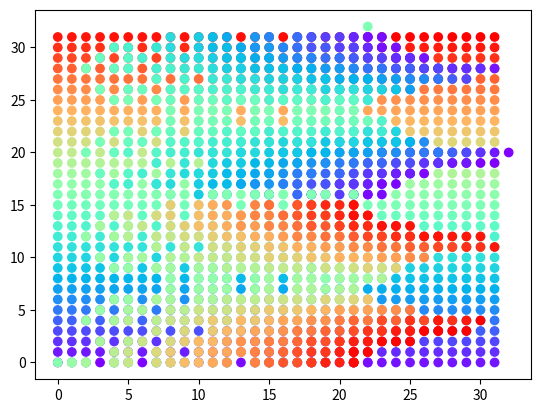

The script that saved this image:
import matplotlib.pyplot as plt
import numpy as np
import math


MAX_VAL = 32
STEP = 1
HALF_MAX_VAL = MAX_VAL / 2
MAX_RADIUS = math.sqrt(HALF_MAX_VAL**2 + HALF_MAX_VAL**2)

# For non-center position
X_OFFSET = HALF_MAX_VAL
Y_OFFSET = HALF_MAX_VAL


def map(x, y):
    x_off = x-X_OFFSET
    y_off = y-Y_OFFSET
    radius = math.sqrt(x_off**2 + y_off**2)
    if radius == 0:
        return {'x': 0, 'y': 0}

    angle = 0
    if y_off == 0:
        angle = 0 if x > 0 else math.pi
    else:
        angle = math.atan(x_off / y_off)
    if (x_off < 0):
        angle += math.pi
    elif (x_off > 0 and y_off < 0):
        angle += 2 * math.pi
    angle_deg = math.degrees(angle)
    ret_x = radius / MAX_RADIUS * MAX_VAL
    ret_y = angle / (2 * math.pi) * MAX_VAL
    return {'x': ret_x, 'y': ret_y}


def unmap(x, y):
    angle = y / MAX_VAL * 2 * math.pi
    x_dir = math.cos(angle)
    y_dir = math.sin(angle)
    radius = x
    ret_x = X_OFFSET + x_dir * radius
    ret_y = Y_OFFSET + y_dir * radius
    return {'x': ret_x, 'y': ret_y}


x = np.tile(np.arange(0, MAX_VAL, STEP), MAX_VAL)
y = np.empty(0, dtype=int)
for i in range(0, MAX_VAL, STEP):
    y = np.concatenate((y, np.ones(MAX_VAL, dtype=int) * i))

colors = np.arange(0, 100, 100 / len(x))

plt.scatter(x, y, c=colors, cmap='rainbow')
plt.show()

for i in range(0, len(x)):
    mapped = map(x[i], y[i])
    x[i] = mapped['x']
    y[i] = mapped['y']



plt.scatter(x, y, c=colors, cmap='rainbow')
plt.show()
